Run: headless pygame with SDL's dummy video driver; simulated clock (each Clock.tick advances the game by its frame time, no real sleeping); random seed 0; keys injected as events and as key.get_pressed() state; no mouse input; restart key C tapped at the start of phases 3 and 4.
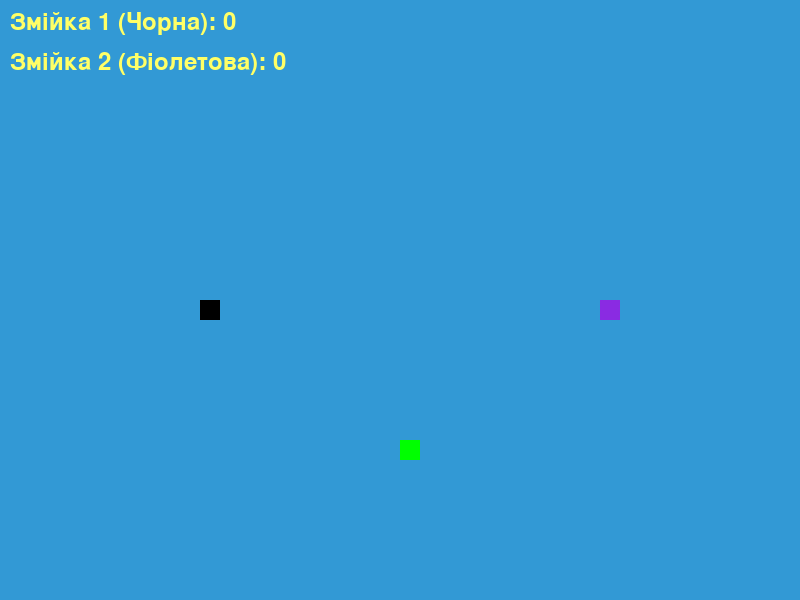
Frame 1 of 4 · flips 1–60 · no input
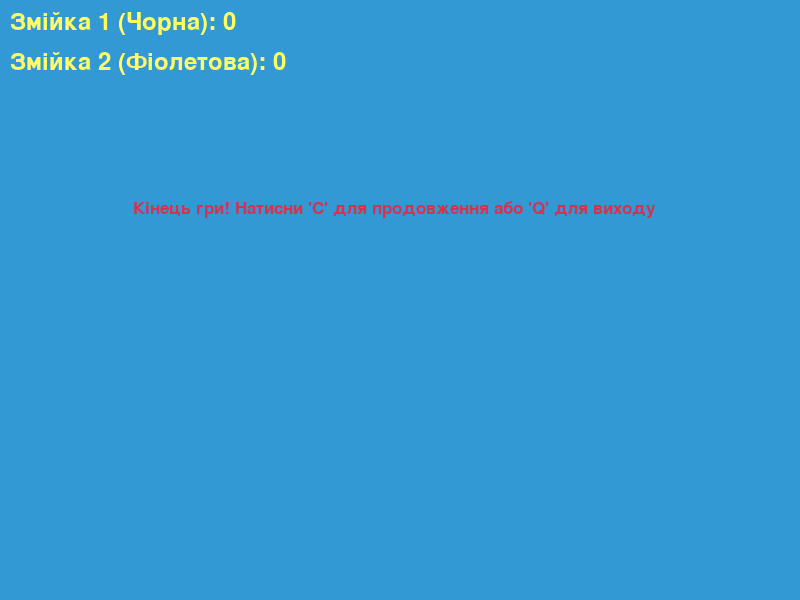
Frame 2 of 4 · flips 61–180 · tapped SPACE, RETURN · held RIGHT (→), D
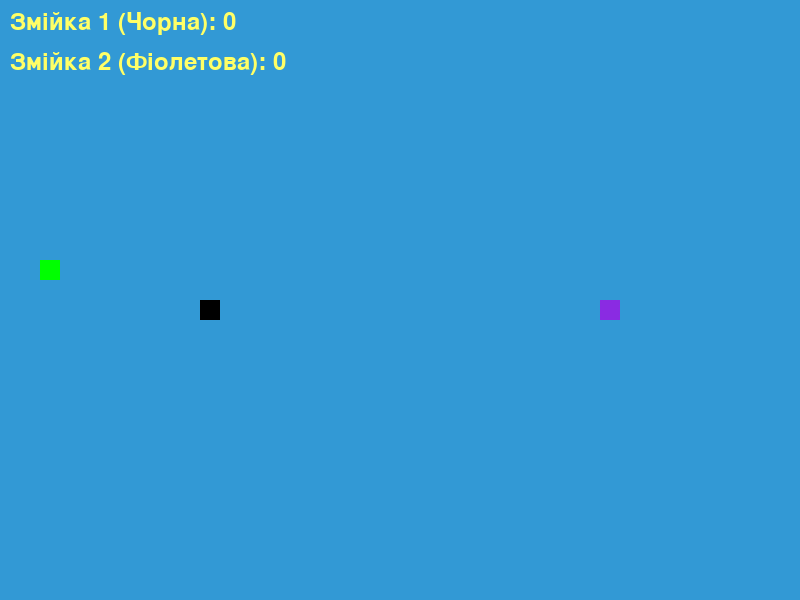
Frame 3 of 4 · flips 181–300 · tapped C · held DOWN (↓), S
Frame 4 of 4 · flips 301–420 · tapped C · held LEFT (←), A, UP (↑), W · screen same as frame 2, image omitted

The pygame program that drew these frames:

import pygame
import time
import random

pygame.init()

# Кольори
white = (255, 255, 255)
yellow = (255, 255, 102)
black = (0, 0, 0)
red = (213, 50, 80)
green = (0, 255, 0)
blue = (50, 153, 213)
purple = (138, 43, 226)

# Розміри екрану
dis_width = 800
dis_height = 600

# Створення вікна
dis = pygame.display.set_mode((dis_width, dis_height))
pygame.display.set_caption('Змійка на Python: 2 гравці!')

clock = pygame.time.Clock()
snake_block = 20
snake_speed = 10

# Шрифти
font_style = pygame.font.SysFont("bahnschrift", 25)
score_font = pygame.font.SysFont("comicsansms", 35)

def your_score(score1, score2):
    value1 = score_font.render(f"Змійка 1 (Чорна): {score1}", True, yellow)
    value2 = score_font.render(f"Змійка 2 (Фіолетова): {score2}", True, yellow)
    dis.blit(value1, [10, 10])
    dis.blit(value2, [10, 50])

def draw_snake(color, snake_list):
    for x in snake_list:
        pygame.draw.rect(dis, color, [x[0], x[1], snake_block, snake_block])

def message(msg, color):
    mesg = font_style.render(msg, True, color)
    dis.blit(mesg, [dis_width / 6, dis_height / 3])

def gameLoop():
    game_over = False
    game_close = False

    # Змійка 1 (управління WASD)
    x1 = dis_width / 4
    y1 = dis_height / 2
    x1_change = 0
    y1_change = 0
    snake1_List = []
    Length_of_snake1 = 1

    # Змійка 2 (управління стрілки)
    x2 = dis_width * 3 / 4
    y2 = dis_height / 2
    x2_change = 0
    y2_change = 0
    snake2_List = []
    Length_of_snake2 = 1

    # Їжа
    foodx = round(random.randrange(0, dis_width - snake_block) / 20.0) * 20.0
    foody = round(random.randrange(0, dis_height - snake_block) / 20.0) * 20.0

    while not game_over:

        while game_close:
            dis.fill(blue)
            message("Кінець гри! Натисни 'C' для продовження або 'Q' для виходу", red)
            your_score(Length_of_snake1 - 1, Length_of_snake2 - 1)
            pygame.display.update()

            for event in pygame.event.get():
                if event.type == pygame.KEYDOWN:
                    if event.key == pygame.K_q:
                        game_over = True
                        game_close = False
                    if event.key == pygame.K_c:
                        gameLoop()

        # Управління обох гравців
        for event in pygame.event.get():
            if event.type == pygame.QUIT:
                game_over = True

            if event.type == pygame.KEYDOWN:
                # Змійка 1 - WASD
                if event.key == pygame.K_a and x1_change == 0:
                    x1_change = -snake_block
                    y1_change = 0
                elif event.key == pygame.K_d and x1_change == 0:
                    x1_change = snake_block
                    y1_change = 0
                elif event.key == pygame.K_w and y1_change == 0:
                    y1_change = -snake_block
                    x1_change = 0
                elif event.key == pygame.K_s and y1_change == 0:
                    y1_change = snake_block
                    x1_change = 0

                # Змійка 2 - Стрілки
                elif event.key == pygame.K_LEFT and x2_change == 0:
                    x2_change = -snake_block
                    y2_change = 0
                elif event.key == pygame.K_RIGHT and x2_change == 0:
                    x2_change = snake_block
                    y2_change = 0
                elif event.key == pygame.K_UP and y2_change == 0:
                    y2_change = -snake_block
                    x2_change = 0
                elif event.key == pygame.K_DOWN and y2_change == 0:
                    y2_change = snake_block
                    x2_change = 0

        # Оновлюємо позиції
        x1 += x1_change
        y1 += y1_change
        x2 += x2_change
        y2 += y2_change

        # Перевірка виходу за межі
        if x1 >= dis_width or x1 < 0 or y1 >= dis_height or y1 < 0:
            game_close = True
        if x2 >= dis_width or x2 < 0 or y2 >= dis_height or y2 < 0:
            game_close = True

        dis.fill(blue)
        # Малюємо їжу
        pygame.draw.rect(dis, green, [foodx, foody, snake_block, snake_block])

        # Оновлюємо списки змійок
        snake1_Head = [x1, y1]
        snake1_List.append(snake1_Head)
        if len(snake1_List) > Length_of_snake1:
            del snake1_List[0]

        snake2_Head = [x2, y2]
        snake2_List.append(snake2_Head)
        if len(snake2_List) > Length_of_snake2:
            del snake2_List[0]

        # Перевірка зіткнень з власним тілом
        for segment in snake1_List[:-1]:
            if segment == snake1_Head:
                game_close = True
        for segment in snake2_List[:-1]:
            if segment == snake2_Head:
                game_close = True

        # Перевірка зіткнень одна з одною
        if snake1_Head in snake2_List:
            game_close = True
        if snake2_Head in snake1_List:
            game_close = True

        # Малюємо змійок
        draw_snake(black, snake1_List)
        draw_snake(purple, snake2_List)

        your_score(Length_of_snake1 - 1, Length_of_snake2 - 1)

        pygame.display.update()

        # Перевірка чи хтось з'їв їжу
        if x1 == foodx and y1 == foody:
            foodx = round(random.randrange(0, dis_width - snake_block) / 20.0) * 20.0
            foody = round(random.randrange(0, dis_height - snake_block) / 20.0) * 20.0
            Length_of_snake1 += 1

        if x2 == foodx and y2 == foody:
            foodx = round(random.randrange(0, dis_width - snake_block) / 20.0) * 20.0
            foody = round(random.randrange(0, dis_height - snake_block) / 20.0) * 20.0
            Length_of_snake2 += 1

        clock.tick(snake_speed)

    pygame.quit()
    quit()

gameLoop()
